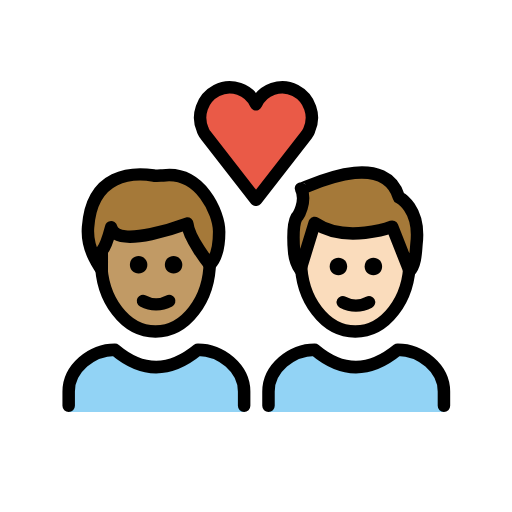
t = 0.00 s
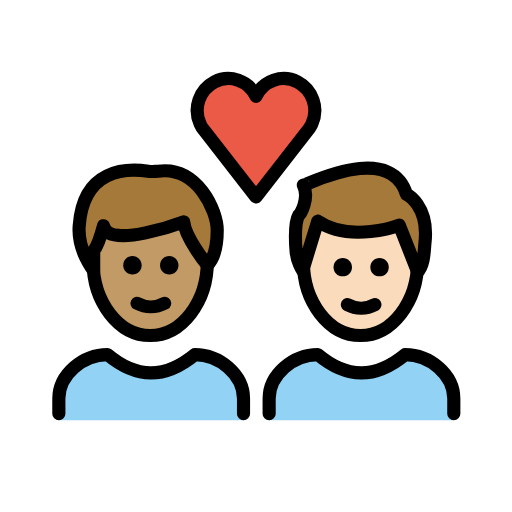
t = 0.36 s
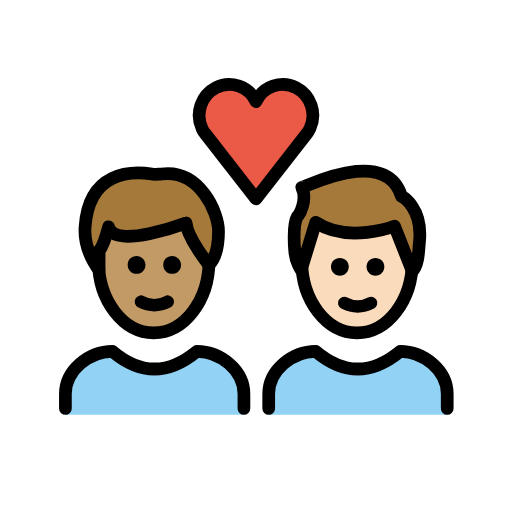
t = 0.84 s
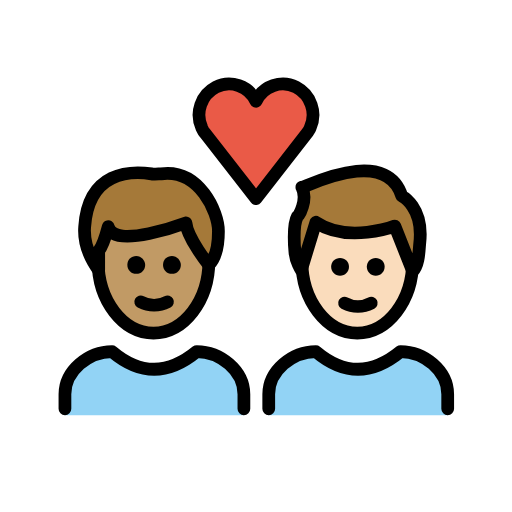
t = 1.20 s
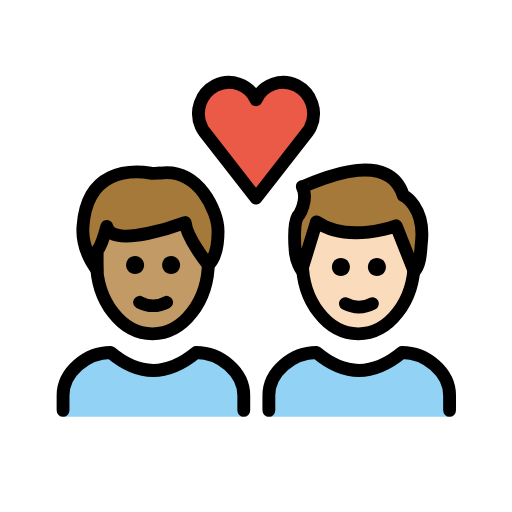
t = 1.56 s
t = 2.04 s: frame unchanged from t = 0.00 s, image omitted

The animated SVG that drew these frames (rendered in a browser with its animation timeline set to each time). Animation: 1 SMIL element (animateTransform=1); one cycle of 2.40 s, repeats indefinitely.

<?xml version='1.0' encoding='utf-8'?>
<svg xmlns="http://www.w3.org/2000/svg" id="emoji" viewBox="-5 -5 82 82" version="1.1" width="200" height="200" role="img">
  <title>OpenMoji: couple with heart: man, man, medium skin tone, light skin tone</title><g transform="translate(36 36)"><g><g transform="translate(-36 -36)"><g id="color">
    <path fill="#92D3F5" d="M6,61v-3.3C6,54,9.7,51,13.4,51c4.4,3.7,8.8,3.7,13.3,0c3.7,0,7.4,3,7.4,6.7V61" />
    <path fill="#92D3F5" d="M38,61v-3.3c0-3.7,3.7-6.7,7.4-6.7c4.4,3.7,8.8,3.7,13.3,0c3.7,0,7.4,3,7.4,6.7V61" />
    <path fill="#EA5A47" d="M36,11.7c1.1-2.4,4-3.4,6.3-2.2s3.3,4,2.2,6.4c-0.1,0.3-0.3,0.5-0.4,0.7L36,27l-8.1-10.4 c-0.2-0.2-0.3-0.5-0.4-0.7c-1.1-2.4-0.1-5.2,2.2-6.4S34.9,9.3,36,11.7L36,11.7z" />
  </g>
  <g id="hair">
    <g id="hair-b">
      <path fill="#A57939" d="M43.2,25.2c0,0.3,13.2-6.8,15.7,1.4c0,0,3.5,1.7,2.8,7.5c-0.1,1-0.1,3.3-1.1,4.3l-2.8-7.1 c0,0-7.4,2.8-12.4-0.6l-2.3,7.5c0,0-0.9-1.3-1-3c0,0-0.4-4,0.4-5.4C42.7,29.8,44.2,27.2,43.2,25.2z" />
    </g>
    <g id="hair-a">
      <path fill="#A57939" d="M9.1,31.2c0.6-8.7,7.2-8.8,10.5-8.3c0.3,0.1,1.2,0,1.5,0c6-0.8,9,6,9,9c0,1.1,0,3.8-1.5,5.3 c0,0-3.4-4.2-3.6-6.6c0,0-11.4,4.3-12.2,0.6c0,0-0.8,3-1.5,3.8c0,0,0,2.3,0,3C11.3,38,8.8,35,9.1,31.2z" />
    </g>
  </g>
  <g id="skin">
    <g id="skin-b">
      <path fill="#fadcbc" d="M57.8,31.3c0,0-7.4,2.8-12.4-0.6l-2.1,6.8C43.6,43.3,47.4,48,52,48c4.4,0,8-4.2,8.6-9.6L57.8,31.3z" />
    </g>
    <g id="skin-a">
      <path fill="#c19a65" d="M25,30.8c0,0-11.4,4.3-12.2,0.6c0,0-0.8,3-1.5,3.8c0,0,0,2.3,0,3l0,0c0.6,5.5,4.2,9.8,8.6,9.8 c4.6,0,8.4-4.7,8.7-10.6C28.3,37,25.2,33.1,25,30.8z" />
    </g>
  </g>
  <g id="skin-shadow" />
  <g id="line">
    <path fill="none" stroke="#000000" stroke-miterlimit="10" stroke-width="2" d="M60.6,35.6c0,0.4,0,0.8,0,1.2 c0,6.2-3.9,11.3-8.7,11.3s-8.7-5.1-8.7-11.3c0-0.2,0-0.5,0-0.7" />
    <path fill="none" stroke="#000000" stroke-linejoin="round" stroke-miterlimit="10" stroke-width="2" d="M43.2,25.2 c0,0.3,13.2-6.8,15.7,1.4c0,0,3.5,1.7,2.8,7.5c-0.1,1-0.1,3.3-1.1,4.3l-2.8-7.1c0,0-7.4,2.8-12.4-0.6l-2.3,7.5c0,0-0.9-1.3-1-3 c0,0-0.4-4,0.4-5.4C42.7,29.8,44.2,27.2,43.2,25.2z" />
    <path fill="none" stroke="#000000" stroke-linecap="round" stroke-linejoin="round" stroke-width="2" d="M36,11.7 c1.1-2.4,4-3.4,6.3-2.2s3.3,4,2.2,6.4c-0.1,0.3-0.3,0.5-0.4,0.7L36,27l-8.1-10.4c-0.2-0.2-0.3-0.5-0.4-0.7 c-1.1-2.4-0.1-5.2,2.2-6.4S34.9,9.3,36,11.7L36,11.7z" />
    <path fill="none" stroke="#000000" stroke-miterlimit="10" stroke-width="2" d="M28.6,36.1c0,0.2,0,0.4,0,0.7 c0,6.2-3.9,11.3-8.7,11.3s-8.7-5.1-8.7-11.3c0-0.2,0-0.4,0-0.7" />
    <path fill="none" stroke="#000000" stroke-linecap="round" stroke-linejoin="round" stroke-width="2" d="M9.1,31.4 c0.6-8.7,7.2-8.8,10.5-8.3c0.3,0.1,1.2,0,1.5,0c6-0.8,9,6,9,9c0,1.1,0,3.8-1.5,5.3c0,0-3.4-4.2-3.6-6.6c0,0-11.4,4.3-12.2,0.6 c0,0-0.8,3-1.5,3.8c0,0,0,2.3,0,3C11.3,38.2,8.8,35.2,9.1,31.4z" />
    <path fill="none" stroke="#000000" stroke-linecap="round" stroke-linejoin="round" stroke-width="2" d="M6,60v-2.3 C6,54,9.7,51,13.4,51c4.4,3.7,8.8,3.7,13.3,0c3.7,0,7.4,3,7.4,6.7V60" />
    <path d="M24.2,37.4c0,0.8-0.6,1.4-1.4,1.4s-1.4-0.6-1.4-1.4c0-0.8,0.6-1.4,1.4-1.4S24.2,36.7,24.2,37.4" />
    <path d="M18.6,37.4c0,0.8-0.6,1.4-1.4,1.4s-1.4-0.6-1.4-1.4c0-0.8,0.6-1.4,1.4-1.4S18.6,36.7,18.6,37.4" />
    <path fill="none" stroke="#000000" stroke-linecap="round" stroke-linejoin="round" stroke-width="2" d="M17.9,43.2 c1.3,0.7,2.9,0.7,4.2,0" />
    <path d="M56.2,37.7c0,0.8-0.6,1.4-1.4,1.4c-0.8,0-1.4-0.6-1.4-1.4c0-0.8,0.6-1.4,1.4-1.4C55.6,36.3,56.2,36.9,56.2,37.7" />
    <path d="M50.6,37.7c0,0.8-0.6,1.4-1.4,1.4s-1.4-0.6-1.4-1.4c0-0.8,0.6-1.4,1.4-1.4S50.6,36.9,50.6,37.7" />
    <path fill="none" stroke="#000000" stroke-linecap="round" stroke-linejoin="round" stroke-width="2" d="M49.9,43.4 c1.3,0.7,2.9,0.7,4.2,0" />
    <path fill="none" stroke="#000000" stroke-linecap="round" stroke-linejoin="round" stroke-width="2" d="M38,60v-2.3 c0-3.7,3.7-6.7,7.4-6.7c4.4,3.7,8.8,3.7,13.3,0c3.7,0,7.4,3,7.4,6.7V60" />
  </g>
</g><animateTransform attributeName="transform" type="scale" values="1;1.07;1;1.04;1;1" dur="2.4s" repeatCount="indefinite" /></g></g></svg>
